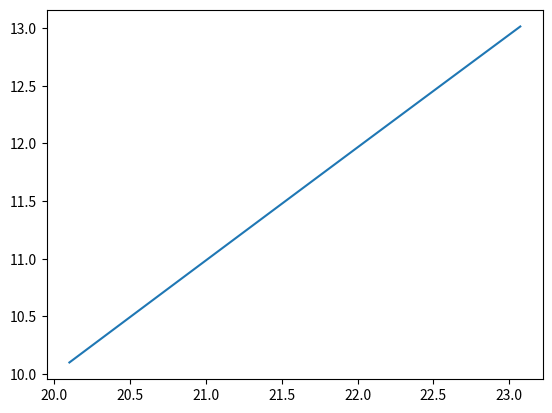

Reproduce this figure in Python.
import numpy as np
import matplotlib.pyplot as plt
#
earth_radius = 6371e3 # in meters
    
# get geostrophic wind returns the geostrophic wind at given latitude, longitude, and time_step
#
# returns:  ug, vg - components of the geostropic wind
#
#def get_geostrophic_wind(lat, lon, time_step):
#    ug = 100
#    vg = 50
#    # TODO: interpolate against the grided wind to get the precise
#    # components
#    return ug, vg
def getu(lat, lon, time_step): # get u component of geostrophic wind
#    # TODO: interpolate against the grided wind to get the precise
    return 10
def getv(lat, lon, time_step): # get v component of geostrophic wind
    # TODO: interpolate against the grided wind to get the precise wind
    return 10

#
# step_forward - compute trajectory by simple forward step
# input lat0 - starting latitude of parcel
# input lon0 - starting longitude of parcel
# input deltat - time step in seconds. 
# input nt - number of time steps to integrate over
#
# output: lon_traj, lat_traj - linear arrays of length nt steps showing position of parcel
#
def step_forward(lat0, lon0, deltat, nt):
#
# initialize the trajectory
#
    lat_traj = np.zeros(nt, dtype=float)
    lon_traj = np.zeros(nt, dtype=float)
    lon_traj[0] = lon0
    lat_traj[0] = lat0
    for t in range(0, nt -1): # repeat for each time step

        ug = getu(lat_traj[t], lon_traj[t], t)
        vg = getv(lat_traj[t], lon_traj[t], t)
        dlambda = ug * deltat / (earth_radius * np.cos(lat_traj[t] * np.pi/180))* 180./np.pi
#        print("ug, lat, deltat, dlambda: ", ug, lat_traj[t], deltat, dlambda)
        dphi = vg * deltat /(earth_radius) * 180/np.pi
        lat_traj[t+1] = lat_traj[t] + dphi
        lon_traj[t+1] = lon_traj[t] + dlambda
        
    
    return lat_traj, lon_traj

# huen - compute trajectory integrating by huens method
# input lat0 - starting latitude of parcel
# input lon0 - starting longitude of parcel
# input deltat - time step in seconds. 
# input nt - number of time steps to integrate over
#
# output: lon_traj, lat_traj - linear arrays of length nt steps showing position of parcel
#
def huen(lat0, lon0, deltat, nt):

#
# initialize the trajectory
#
    lat_traj = np.zeros(nt, dtype=float)
    lon_traj = np.zeros(nt, dtype=float)
    lon_traj[0] = lon0
    lat_traj[0] = lat0
    for t in range(0, nt -1): # repeat for each time step

        ug = getu(lat_traj[t], lon_traj[t], t)
        deltax = earth_radius * np.cos(np.deg2rad(lat_traj[t]))
        lon_bar = lon_traj[t] + np.degrees(ug * deltat / deltax)
        lon_traj[t+1] = lon_traj[t] \
            + 0.5 * deltat *np.degrees((ug + getu(lat_traj[t], lon_bar, t+1))/deltax)                                                 
        vg = getv(lat_traj[t], lon_traj[t], t)
        lat_bar = lat_traj[t] + np.degrees(vg * deltat / earth_radius )
        lat_traj[t+1] = lat_traj[t] + \
            0.5 * deltat *np.degrees((vg + getv(lat_bar,lon_traj[t], t +1)) / earth_radius)
    return lat_traj, lon_traj


def main():
    nt = 10
    deltat = 3600  # 1 hour integration period
    lat0 = 10.1 # degrees
    lon0 = 20.1 # degrees starting point
#    lat_traj, lon_traj = step_forward(lat0, lon0, deltat, nt)
    lat_traj, lon_traj = huen(lat0, lon0, deltat, nt)
    np.set_printoptions(precision=6)
    print("latitudes: ",lat_traj)
    print("longitudes: ", lon_traj)
    plt.figure()
    plt.plot(lon_traj, lat_traj)
    plt.show()
    
if __name__ == "__main__":
    main()          
